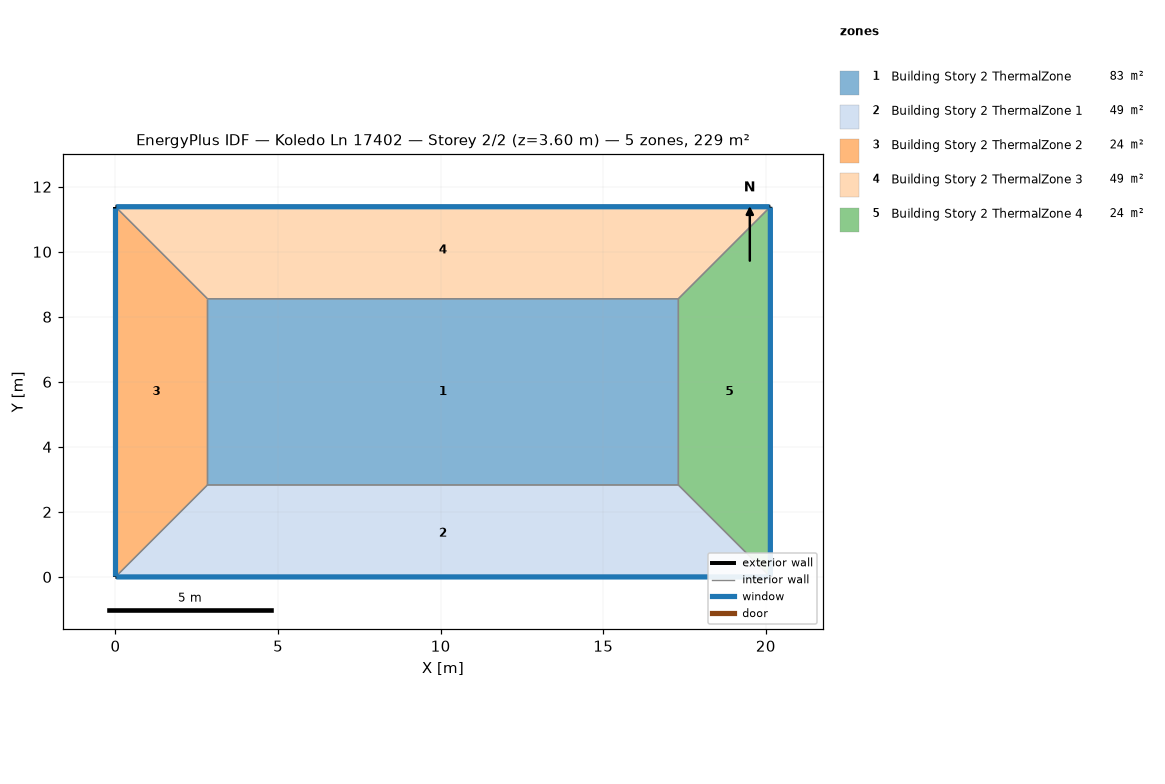
=== STOREY PLAN SPEC (per zone: floor XY polygon, exterior-wall plan segments, windows/doors) ===
zone 1: Building Story 2 ThermalZone  (82.9 m²)
  floor: (17.31, 2.83) (2.83, 2.83) (2.83, 8.56) (17.31, 8.56)
  interior walls: 4
zone 2: Building Story 2 ThermalZone 1  (49.0 m²)
  floor: (20.14, 0.00) (0.00, 0.00) (2.83, 2.83) (17.31, 2.83)
  exterior wall: (0.00, 0.00) – (20.14, 0.00)  [20.1 m]
    window: (0.03, 0.00) – (20.11, 0.00)  [21.8 m²]
  interior walls: 3
zone 3: Building Story 2 ThermalZone 2  (24.2 m²)
  floor: (0.00, 0.00) (0.00, 11.38) (2.83, 8.56) (2.83, 2.83)
  exterior wall: (0.00, 11.38) – (0.00, 0.00)  [11.4 m]
    window: (0.00, 11.36) – (0.00, 0.03)  [12.3 m²]
  interior walls: 3
zone 4: Building Story 2 ThermalZone 3  (49.0 m²)
  floor: (0.00, 11.38) (20.14, 11.38) (17.31, 8.56) (2.83, 8.56)
  exterior wall: (20.14, 11.38) – (0.00, 11.38)  [20.1 m]
    window: (20.11, 11.38) – (0.03, 11.38)  [21.8 m²]
  interior walls: 3
zone 5: Building Story 2 ThermalZone 4  (24.2 m²)
  floor: (20.14, 11.38) (20.14, 0.00) (17.31, 2.83) (17.31, 8.56)
  exterior wall: (20.14, 0.00) – (20.14, 11.38)  [11.4 m]
    window: (20.14, 0.03) – (20.14, 11.36)  [12.3 m²]
  interior walls: 3

=== DERIVED (storey summary) ===
Building: Koledo Ln 17402
Storey: 2 of 2  (floor level z = 3.60 m)
Storey gross floor area: 229.3 m²
Zones on this storey: 5
  - Building Story 2 ThermalZone: floor 82.9 m²
  - Building Story 2 ThermalZone 1: floor 49.0 m²; exterior wall 20.1 m (72.5 m²); 1 window(s) 21.8 m²; WWR 30.0%
  - Building Story 2 ThermalZone 2: floor 24.2 m²; exterior wall 11.4 m (41.0 m²); 1 window(s) 12.3 m²; WWR 30.0%
  - Building Story 2 ThermalZone 3: floor 49.0 m²; exterior wall 20.1 m (72.5 m²); 1 window(s) 21.8 m²; WWR 30.0%
  - Building Story 2 ThermalZone 4: floor 24.2 m²; exterior wall 11.4 m (41.0 m²); 1 window(s) 12.3 m²; WWR 30.0%
Zone adjacency: (none detected)